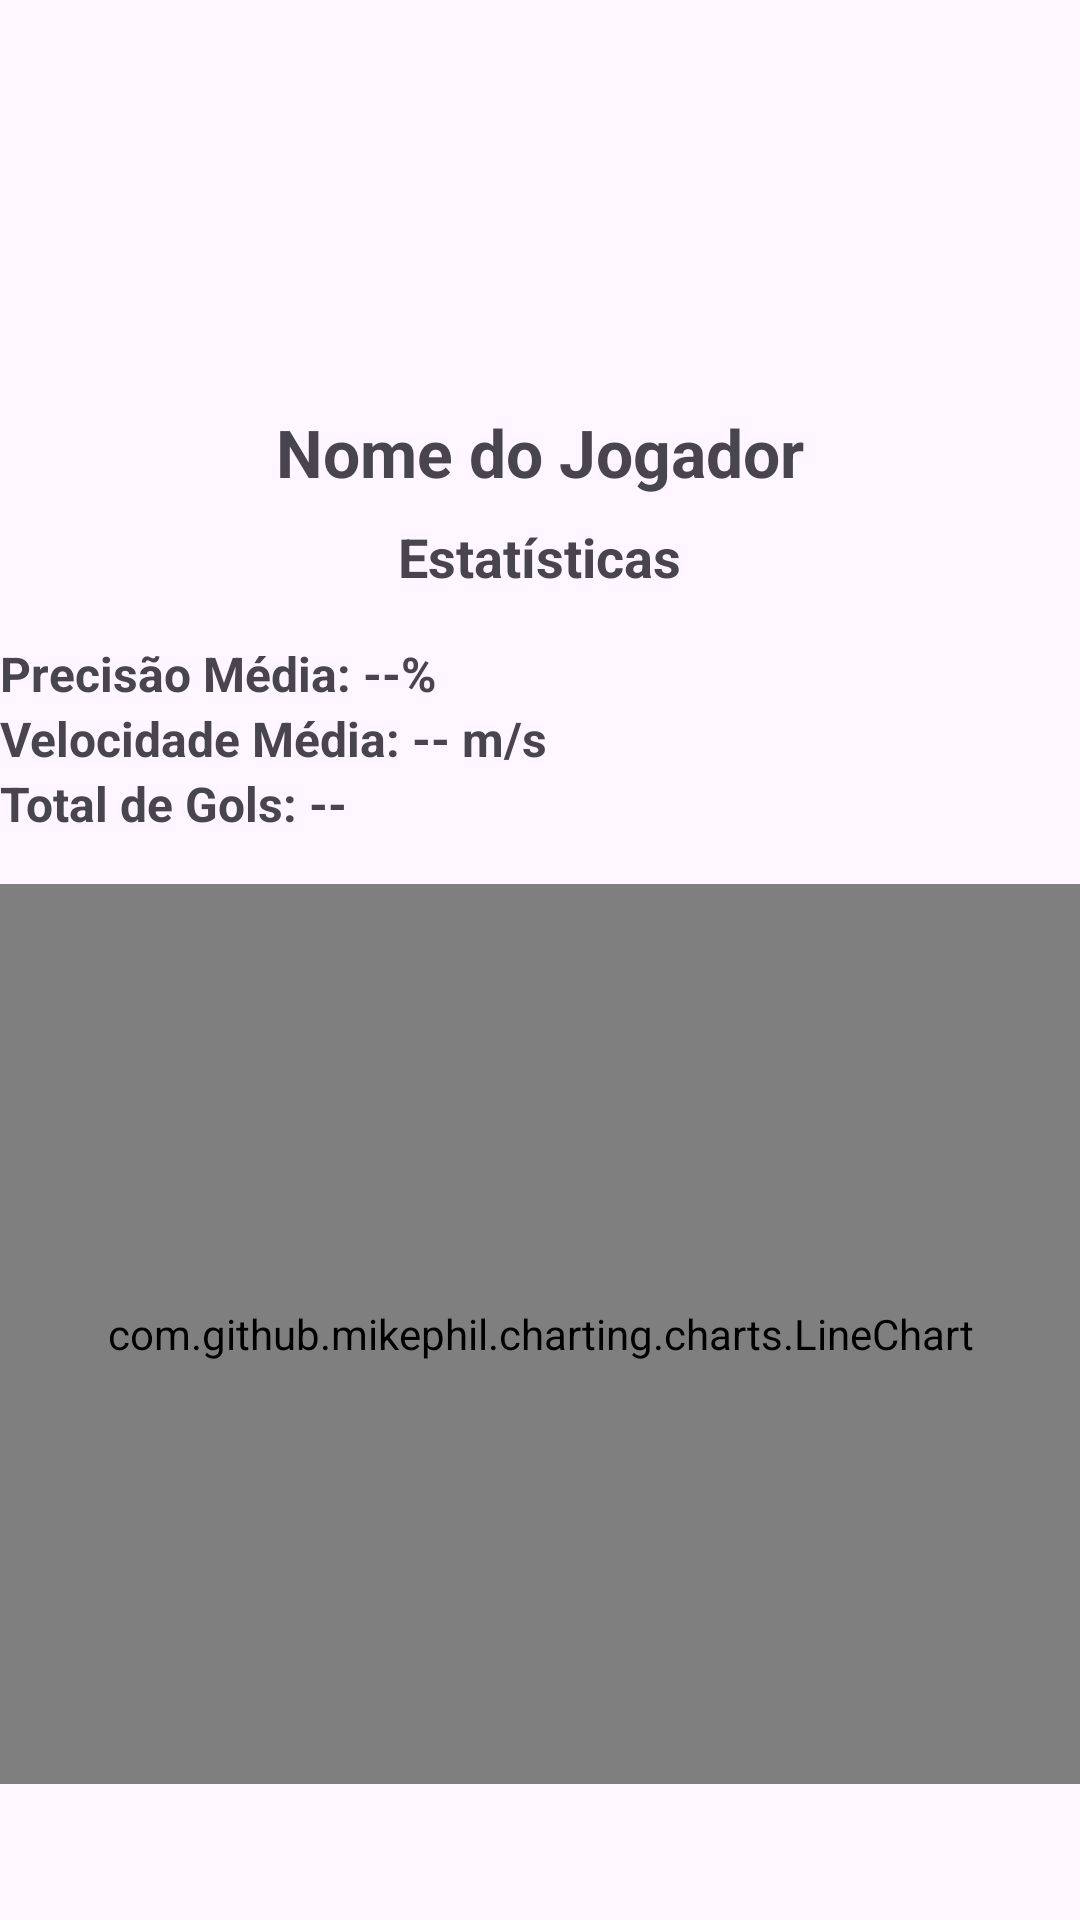

Layout XML and referenced resources for this Android screen:
<!-- AndroidManifest.xml: application theme Theme.Hande -->
<!-- res/layout/activity_perfil_do_jogador.xml -->
<?xml version="1.0" encoding="utf-8"?>
<ScrollView xmlns:android="http://schemas.android.com/apk/res/android"
    xmlns:app="http://schemas.android.com/apk/res-auto"
    xmlns:tools="http://schemas.android.com/tools"
    android:id="@+id/main"
    android:layout_width="match_parent"
    android:layout_height="match_parent"
    tools:context=".PerfilDoJogador">
    <LinearLayout
        android:layout_width="match_parent"
        android:layout_height="wrap_content"
        android:orientation="vertical"
        android:gravity="center_horizontal">

        <ImageView
            android:id="@+id/playerImage"
            android:layout_width="120dp"
            android:layout_height="120dp"
            android:src=""
            android:contentDescription="Foto do Jogador"
            android:scaleType="centerCrop"
            android:layout_marginBottom="16dp"/>

        <TextView
            android:id="@+id/playerName"
            android:layout_width="wrap_content"
            android:layout_height="wrap_content"
            android:text="Nome do Jogador"
            android:textSize="22sp"
            android:textStyle="bold"
            android:layout_marginBottom="8dp"/>

        <TextView
            android:id="@+id/playerStats"
            android:layout_width="wrap_content"
            android:layout_height="wrap_content"
            android:text="Estatísticas"
            android:textSize="18sp"
            android:textStyle="bold"
            android:layout_marginBottom="16dp"/>

        
        <TextView
            android:id="@+id/accuracyText"
            android:layout_width="match_parent"
            android:layout_height="wrap_content"
            android:text="Precisão Média: --%"
            android:textSize="16sp"
            android:textStyle="bold"/>

        <TextView
            android:id="@+id/speedText"
            android:layout_width="match_parent"
            android:layout_height="wrap_content"
            android:text="Velocidade Média: -- m/s"
            android:textSize="16sp"
            android:textStyle="bold"/>

        <TextView
            android:id="@+id/goalsText"
            android:layout_width="match_parent"
            android:layout_height="wrap_content"
            android:text="Total de Gols: --"
            android:textSize="16sp"
            android:textStyle="bold"/>



        

        <com.github.mikephil.charting.charts.LineChart
            android:id="@+id/performanceChart"
            android:layout_width="match_parent"
            android:layout_height="300dp"
            android:layout_marginTop="16dp"/>

    </LinearLayout>

</ScrollView>
<!-- resources referenced by this layout -->
<resources>
  <style name="Theme.Hande" parent="Base.Theme.Hande" />
  <style name="Base.Theme.Hande" parent="Theme.Material3.DayNight.NoActionBar">
          
          
      </style>
</resources>
